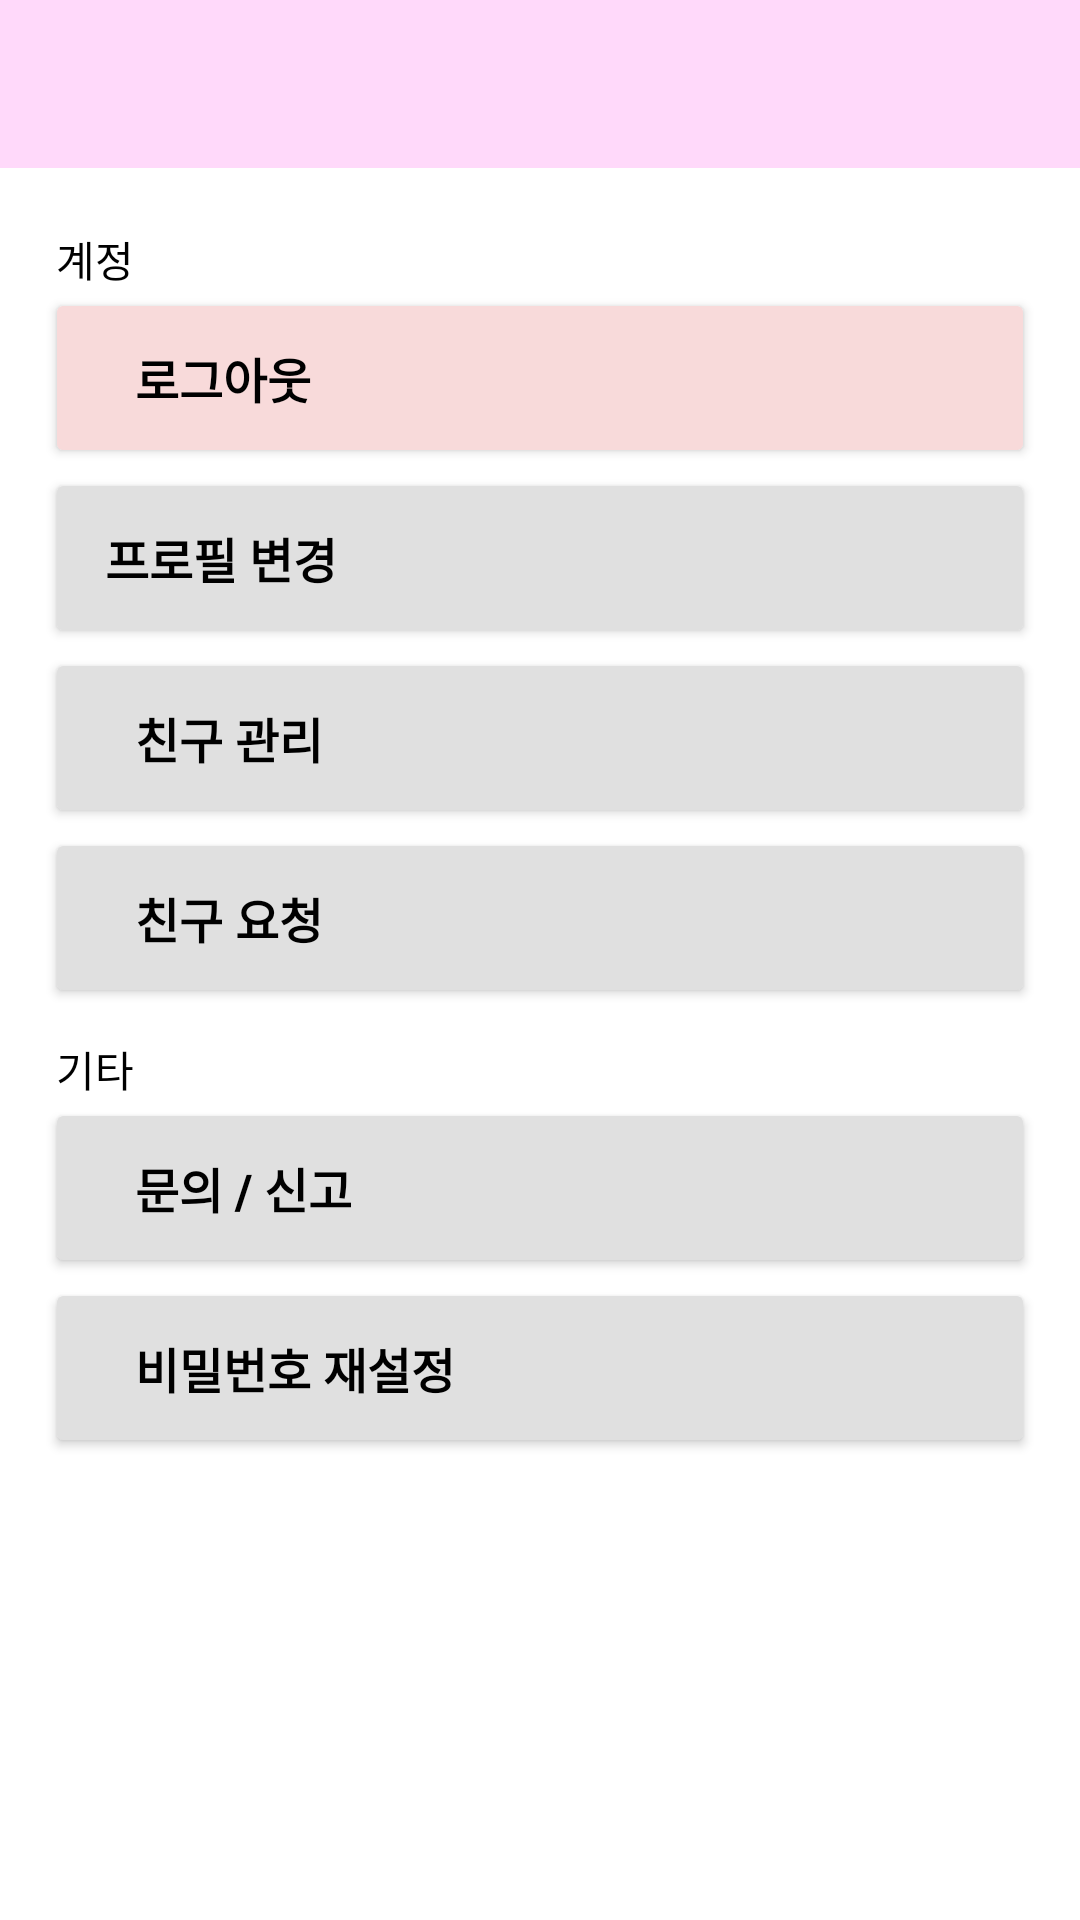

Layout XML and referenced resources for this Android screen:
<!-- AndroidManifest.xml: application theme Theme.Click_up_Final -->
<!-- res/layout/activity_setting.xml -->
<?xml version="1.0" encoding="utf-8"?>
<LinearLayout xmlns:android="http://schemas.android.com/apk/res/android"
    xmlns:tools="http://schemas.android.com/tools"
    android:layout_width="match_parent"
    android:layout_height="match_parent"
    android:background="#FFFFFF"
    android:orientation="vertical"
    tools:context=".SettingActivity">

    <androidx.appcompat.widget.Toolbar
        android:id="@+id/set_toolbar"
        android:layout_width="match_parent"
        android:layout_height="wrap_content"
        android:layout_alignParentStart="true"
        android:layout_marginStart="0dp"
        android:background="#FFD9FA"
        android:minHeight="?attr/actionBarSize"
        android:theme="?attr/actionBarTheme" />

    <LinearLayout
        android:layout_width="match_parent"
        android:layout_height="wrap_content"
        android:layout_marginLeft="12dp"
        android:layout_marginTop="20dp"
        android:layout_marginRight="12dp"
        android:background="#FFFFFF"
        android:orientation="vertical">

        <TextView
            android:layout_width="match_parent"
            android:layout_height="20dp"
            android:background="@color/white"
            android:text="  계정"
            android:textColor="@color/black" />

        <Button
            android:id="@+id/setting_logout"
            android:layout_width="match_parent"
            android:layout_height="60dp"
            android:layout_marginLeft="3dp"
            android:layout_marginRight="3dp"
            android:backgroundTint="#F8DADA"
            android:gravity="left|center"
            android:paddingLeft="30dp"
            android:text="로그아웃"
            android:textColor="@color/black"
            android:textSize="16sp"
            android:textStyle="bold" />

        <Button
            android:id="@+id/btnUserInfoChange"
            android:layout_width="match_parent"
            android:layout_height="60dp"
            android:layout_marginLeft="3dp"
            android:layout_marginRight="3dp"
            android:backgroundTint="#E0E0E0"
            android:gravity="left|center"
            android:text="  프로필 변경"
            android:textColor="@color/black"
            android:textSize="16sp"
            android:textStyle="bold" />

        <Button
            android:id="@+id/btnUsersFriend"
            android:layout_width="match_parent"
            android:layout_height="60dp"
            android:layout_marginLeft="3dp"
            android:layout_marginRight="3dp"
            android:backgroundTint="#E0E0E0"
            android:gravity="left|center"
            android:paddingLeft="30dp"
            android:text="친구 관리"
            android:textColor="@color/black"
            android:textSize="16sp"
            android:textStyle="bold" />

        <Button
            android:id="@+id/friend_request"
            android:layout_width="match_parent"
            android:layout_height="60dp"
            android:layout_marginLeft="3dp"
            android:layout_marginRight="3dp"
            android:backgroundTint="#E0E0E0"
            android:gravity="left|center"
            android:paddingLeft="30dp"
            android:text="친구 요청"
            android:textColor="@color/black"
            android:textSize="16sp"
            android:textStyle="bold" />

    </LinearLayout>

    <LinearLayout
        android:layout_width="match_parent"
        android:layout_height="wrap_content"
        android:layout_marginLeft="12dp"
        android:layout_marginTop="10dp"
        android:layout_marginRight="12dp"
        android:background="#FFFFFF"
        android:orientation="vertical">

        <TextView
            android:layout_width="match_parent"
            android:layout_height="20dp"
            android:background="@color/white"
            android:text="  기타"
            android:textColor="@color/black" />

        <Button
            android:id="@+id/ask_btn"
            android:layout_width="match_parent"
            android:layout_height="60dp"
            android:layout_marginLeft="3dp"
            android:layout_marginRight="3dp"
            android:backgroundTint="#E0E0E0"
            android:gravity="left|center"
            android:paddingLeft="30dp"
            android:text="문의 / 신고"
            android:textColor="@color/black"
            android:textSize="16sp"
            android:textStyle="bold" />

        <Button
            android:id="@+id/password_reset"
            android:layout_width="match_parent"
            android:layout_height="60dp"
            android:layout_marginLeft="3dp"
            android:layout_marginRight="3dp"
            android:backgroundTint="#E0E0E0"
            android:gravity="left|center"
            android:paddingLeft="30dp"
            android:text="비밀번호 재설정"
            android:textColor="@color/black"
            android:textSize="16sp"
            android:textStyle="bold" />

    </LinearLayout>

</LinearLayout>
<!-- resources referenced by this layout -->
<resources>
  <color name="black">#FF000000</color>
  <color name="white">#FFFFFFFF</color>
  <style name="Theme.Click_up_Final" parent="Theme.MaterialComponents.DayNight.NoActionBar">
          
          <item name="colorPrimary">@color/purple_500</item>
          <item name="colorPrimaryVariant">@color/purple_700</item>
          <item name="colorOnPrimary">@color/white</item>
          
          <item name="colorSecondary">@color/teal_200</item>
          <item name="colorSecondaryVariant">@color/teal_700</item>
          <item name="colorOnSecondary">@color/black</item>
          
          <item name="android:statusBarColor" tools:targetApi="l">?attr/colorPrimaryVariant</item>
          
          <item name="android:windowFullscreen">true</item>
      </style>
  <color name="purple_500">#FF6200EE</color>
  <color name="purple_700">#FF3700B3</color>
  <color name="teal_200">#FF03DAC5</color>
  <color name="teal_700">#FF018786</color>
</resources>
